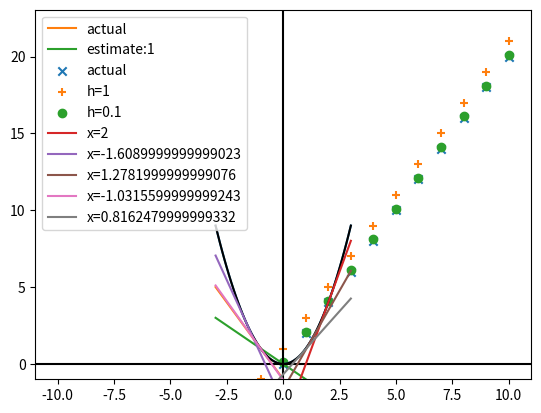

Python code for this plot:
import random

import matplotlib.pyplot as plt


def f(x):
    return x**2


def f_derivative(x):
    return 2*x


def tangent(x, a, x1, y1):
    """
    기울기가 a이고 점(x1, y1)을 지나는 직선의 방정식
    y - y1 = a(x - x1)
    """
    return a * (x-x1) + y1


def difference_quotient(f, x, h):
    """함수 f의 도함수의 근사값"""
    return (f(x+h) - f(x)) / h


def move(x, direction, step=-0.1):
    """
    x좌표를 새로운 x로 이동
    direction : 접선의 기울기
    step > 0인 경우는 접선과 같은 방향으로 이동 -> 최소값찾기
    step < 0인 경우는 접선과 반대 방향으로 이동 -> 최대값찾기
    """
    return x + step * direction


if __name__ == '__main__':
    xs = [x/10 for x in range(-30, 31)]
    ys = [f(x) for x in xs]

    # x**2 그래프에서 x=-1에서의 접선을 그리기 위해서
    # 직선의 방정식 y=ax+b에서 기울기 a와 y절편 b를 찾아야함
    # 기울기 a는 x**2의 미분값으로 찾으면 되고
    # y절편은 (x1, f(x1))을 지나는 직선임을 이용해서 찾으면 됨

    a = f_derivative(-1)     # 접선의 기울기
    x1, y1 = -1, f(-1)       # x=-1에서 곡선과 접선이 만나는 점의 좌표
    tangents = [tangent(x, a, x1, y1) for x in xs]

    # 도함수의 근사값을 사용해서 x=-1에서의 기울기를 찾음
    # h의 값이 0에 가까울 수록 더 정확한 접선의 기울기가 됨
    h=1
    a2 = difference_quotient(f, x=-1, h=h)

    tangent_estimate = [tangent(x, a2, x1, y1) for x in xs]

    plt.plot(xs, ys)
    plt.plot(xs, tangents, label='actual')
    plt.plot(xs, tangent_estimate, label=f'estimate:{h}')
    plt.axhline(y=0, color='black')    # y=0의 보조선
    plt.axvline(x=0, color='black')    # x=0의 보조선
    plt.legend()
    plt.show()

    # 실제 기울기(actual)와 기울기 근사값(estimate) 비교
    xs = [x for x in range(-10,11)]
    actual = [f_derivative(x) for x in xs]
    estimate_1 = [difference_quotient(f, x, h=1) for x in xs]
    estimate_2 = [difference_quotient(f, x, h=0.1) for x in xs]

    plt.scatter(xs, actual, label='actual', marker='x')
    plt.scatter(xs, estimate_1, label='h=1', marker='+')
    plt.scatter(xs, estimate_2, label='h=0.1', marker='o')
    plt.legend()
    plt.show()

    # 경사하강법
    xs = [x/10 for x in range(-30, 31)]
    ys = [f(x) for x in xs]      # y=x**2 그래프의 y값들
    plt.plot(xs, ys, color='black')  # 2차방정식 곡선 그래프

    init_x = 2  # 최소값을 찾기 위해 시작할 x 좌표
    for _ in range(5):
        gradient = difference_quotient(f, init_x, h=0.01)        # x=init_x에서 접선의 기울기
        tangent_estimate = [tangent(x, gradient, init_x, f(init_x)) for x in xs]   # 접선을 그래프로 그리기
        plt.plot(xs, tangent_estimate, label=f'x={init_x}')
        init_x = move(init_x, gradient, step=-0.9)  # x 좌표를 새로운 좌표로 이동
    plt.legend()
    plt.ylim(bottom=-1)
    plt.show()

    # 임의의 점에서 시작해서 y=x**2의 최소값을 찾음
    random.seed(1128)
    init_x = random.randint(-10,10)    # 위험한 코드 -> 처음부터 random값으로 0이 나올 수 있음
    print(f'init_x = {init_x}')

    tolerance = 0.0000001
    count = 0
    while True: # 두 x좌표(move전, 후) 값 사이의 거리가 tolerance이하이면 반복문 종료
        count += 1  # 최소값을 몇번만에 찾았는지 알아보기 위해서 사용
        gradient = difference_quotient(f, init_x, h=0.001) # x 좌표에서의 접선의 기울기 계산
        next_x = move(init_x, gradient, step=-0.1) # 접선의 기울기를 이용해서 x좌표를 이동
        print(f'{count}: x={next_x}')
        if abs(next_x - init_x) < tolerance: # 이동전, 후 x값의 차이가 tolerance이하이면 종료
            break
        else:
            init_x = next_x



















